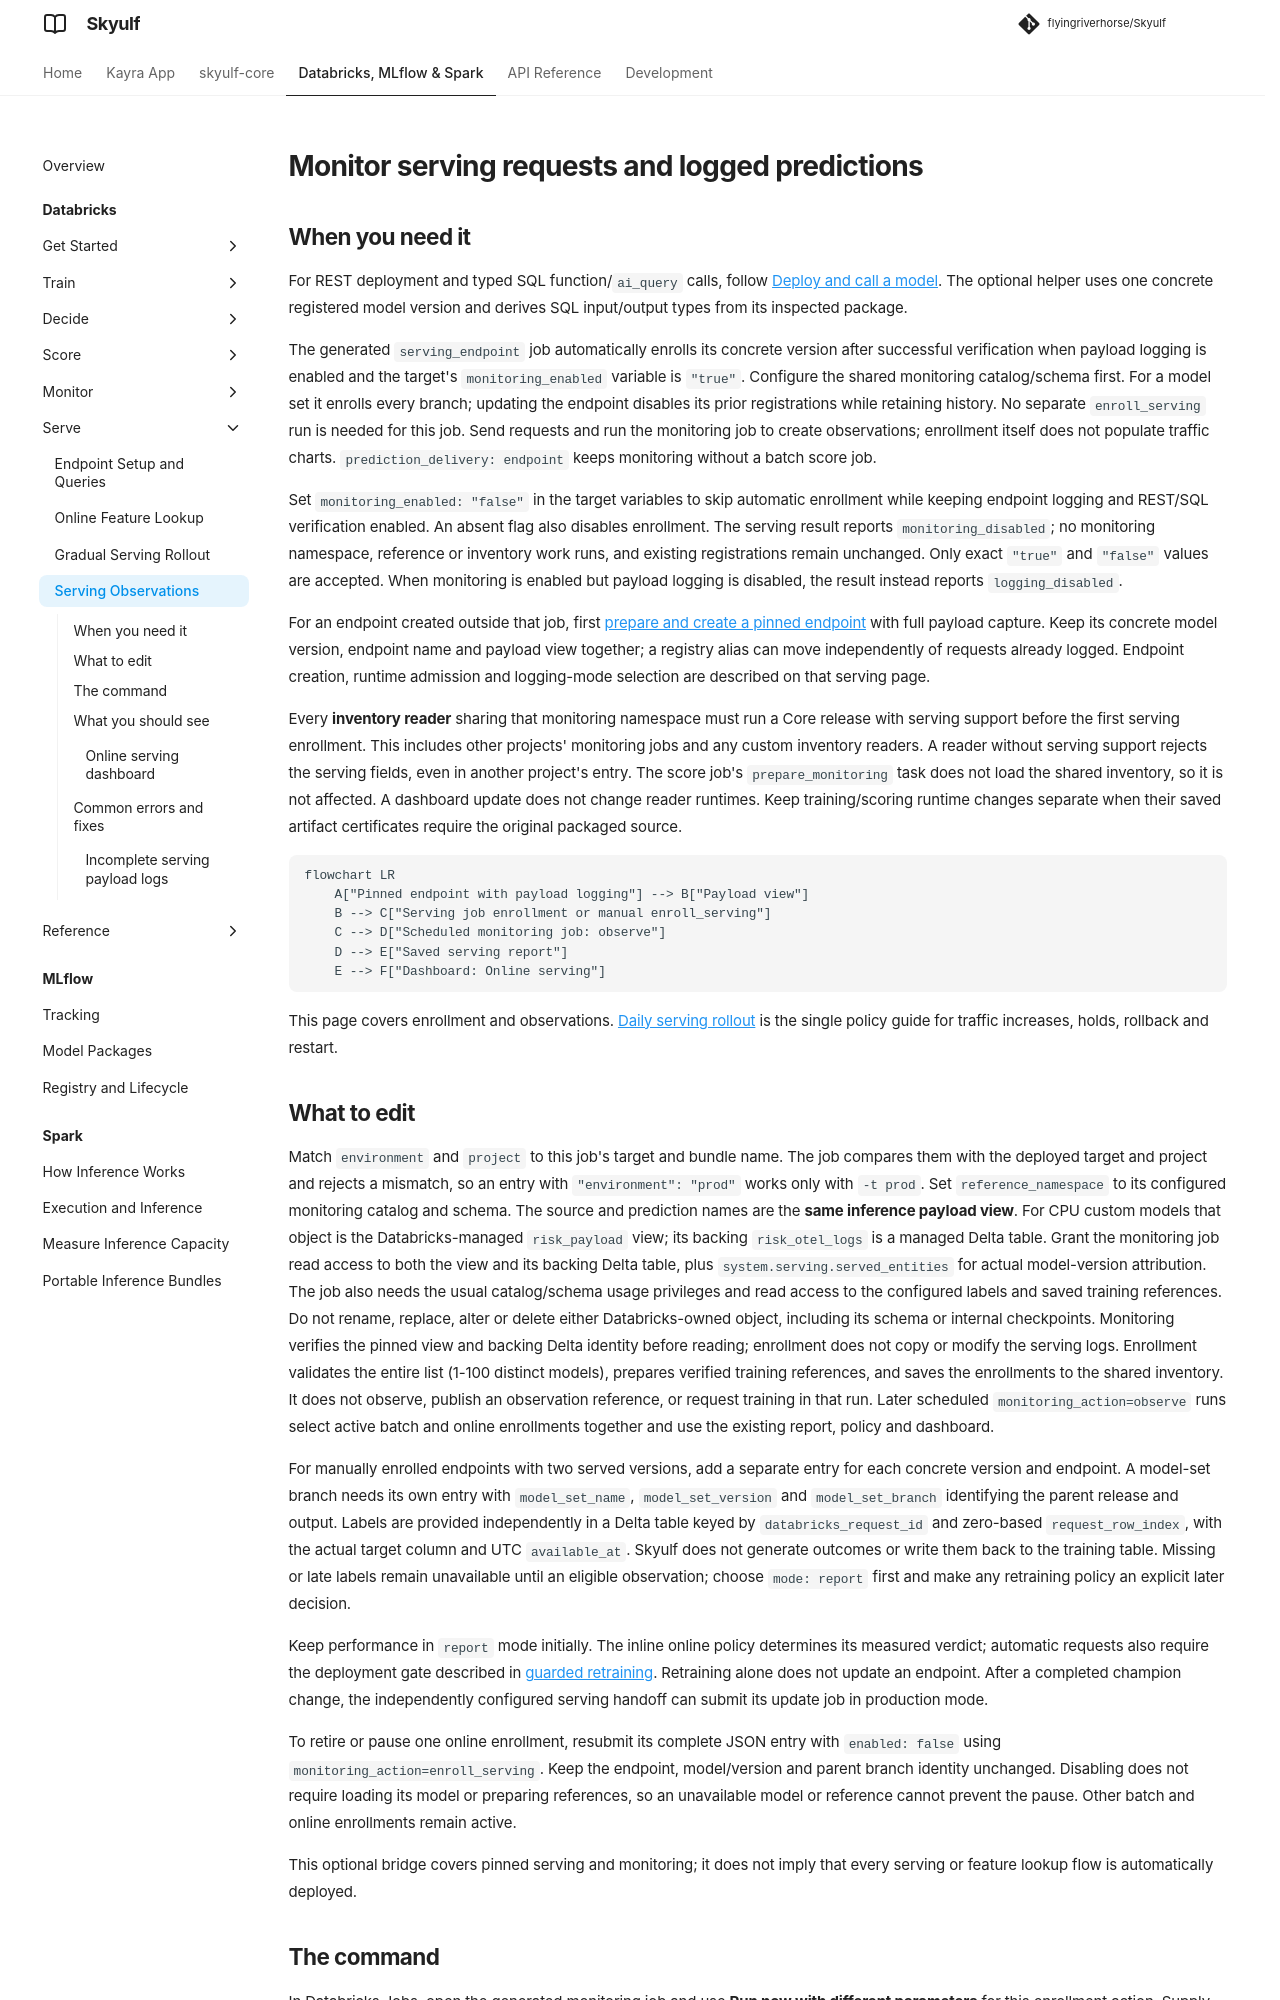

repository: flyingriverhorse/Skyulf · page: manual/user_guide/databricks_serving_monitoring.html · generator: mkdocs

# Monitor serving requests and logged predictions

## When you need it

For REST deployment and typed SQL function/`ai_query` calls, follow
[Deploy and call a model](databricks_serving.md). The optional helper uses one concrete registered
model version and derives SQL input/output types from its inspected package.

The generated `serving_endpoint` job automatically enrolls its concrete version
after successful verification when payload logging is enabled and the target's
`monitoring_enabled` variable is `"true"`. Configure the shared monitoring
catalog/schema first. For a model set it enrolls every branch;
updating the endpoint disables its prior registrations while retaining history.
No separate `enroll_serving` run is needed for this job. Send requests and run
the monitoring job to create observations; enrollment itself does not populate
traffic charts. `prediction_delivery: endpoint` keeps monitoring without a batch
score job.

Set `monitoring_enabled: "false"` in the target variables to skip automatic
enrollment while keeping endpoint logging and REST/SQL verification enabled.
An absent flag also disables enrollment. The serving result reports
`monitoring_disabled`; no monitoring namespace, reference or inventory work
runs, and existing registrations remain unchanged. Only exact `"true"` and
`"false"` values are accepted. When monitoring is enabled but payload logging
is disabled, the result instead reports `logging_disabled`.

For an endpoint created outside that job, first
[prepare and create a pinned endpoint](databricks_serving.md#the-command)
with full payload capture. Keep its concrete model version, endpoint name and
payload view together; a registry alias can move independently of requests
already logged. Endpoint creation, runtime admission and logging-mode selection
are described on that serving page.

Every **inventory reader** sharing that monitoring namespace must run a Core
release with serving support before the first serving enrollment. This includes
other projects' monitoring jobs and any custom inventory readers. A reader
without serving support rejects the serving fields, even in another project's
entry. The score job's `prepare_monitoring` task does not load the shared
inventory, so it is not affected. A dashboard update does not change reader
runtimes. Keep training/scoring runtime changes separate when their saved
artifact certificates require the original packaged source.

```mermaid
flowchart LR
    A["Pinned endpoint with payload logging"] --> B["Payload view"]
    B --> C["Serving job enrollment or manual enroll_serving"]
    C --> D["Scheduled monitoring job: observe"]
    D --> E["Saved serving report"]
    E --> F["Dashboard: Online serving"]
```

This page covers enrollment and observations. [Daily serving rollout](databricks_serving_rollout.md)
is the single policy guide for traffic increases, holds, rollback and restart.
